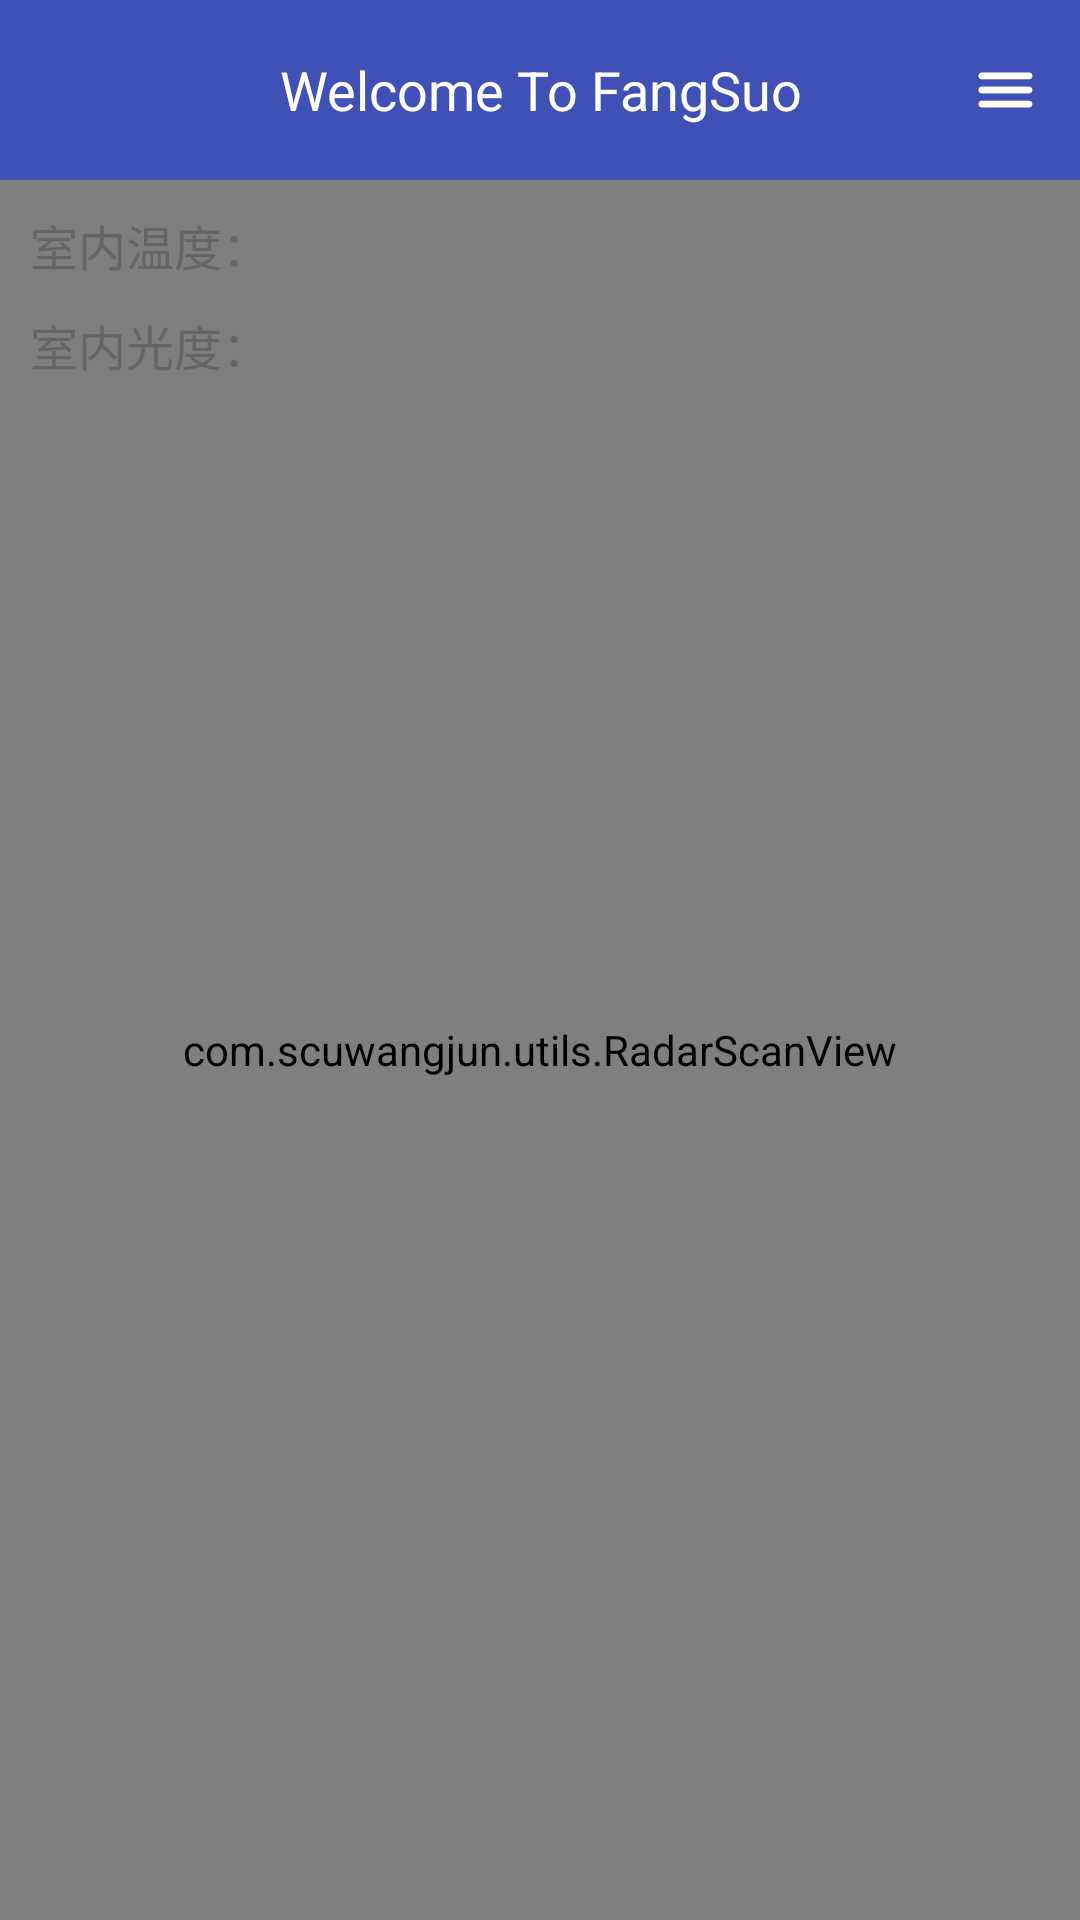

Here is an Android app screen rendered from its layout file. Give the layout XML and the strings, colors and styles it references.
<!-- AndroidManifest.xml: application theme MyTheme -->
<!-- res/layout/home.xml -->
<?xml version="1.0" encoding="utf-8"?>
<LinearLayout xmlns:android="http://schemas.android.com/apk/res/android"
    xmlns:tools="http://schemas.android.com/tools"
    android:layout_width="match_parent"
    android:layout_height="match_parent"
    android:orientation="vertical"
    tools:context="com.scuwangjun.fsapp.MainActivity">

    <LinearLayout
        android:layout_width="match_parent"
        android:layout_height="60dp"
        android:background="@color/colorPrimary"
        android:gravity="center_vertical"
        android:orientation="horizontal">

        <View
            android:id="@+id/home_testlogin"
            android:layout_width="50dp"
            android:layout_height="match_parent">

        </View>


        <TextView
            android:layout_width="match_parent"
            android:layout_height="match_parent"
            android:layout_weight="1"
            android:gravity="center"
            android:text="Welcome To FangSuo"
            android:textColor="@color/white"
            android:textSize="18sp" />

        <ImageButton
            android:id="@+id/home_home2"
            android:layout_width="50dp"
            android:layout_height="match_parent"
            android:background="@color/transpant"
            android:src="@mipmap/menu" />
    </LinearLayout>

    <RelativeLayout
        android:id="@+id/home_background"
        android:layout_width="match_parent"
        android:layout_height="match_parent">

        <com.scuwangjun.utils.RadarScanView
            android:layout_width="match_parent"
            android:layout_height="match_parent" />

        <TextView
            android:id="@+id/home_wendu"
            android:layout_width="wrap_content"
            android:layout_height="wrap_content"
            android:layout_marginLeft="10dp"
            android:layout_marginTop="10dp"
            android:text="室内温度："
            android:textColor="@color/gray"
            android:textSize="16sp" />

        <TextView
            android:id="@+id/home_guangdu"
            android:layout_width="wrap_content"
            android:layout_height="wrap_content"
            android:layout_below="@+id/home_wendu"
            android:layout_marginLeft="10dp"
            android:layout_marginTop="10dp"
            android:text="室内光度："
            android:textColor="@color/gray"
            android:textSize="16sp" />


    </RelativeLayout>


</LinearLayout>
<!-- resources referenced by this layout -->
<resources>
  <color name="colorPrimary">#3F51B5</color>
  <color name="gray">#666666</color>
  <color name="transpant">#00000000</color>
  <color name="white">#ffffff</color>
  <!-- mipmap menu: png bitmap (mipmap-xxhdpi, 592 bytes) -->
  <style name="MyTheme" parent="Theme.AppCompat.Light.NoActionBar">
  
      </style>
</resources>
